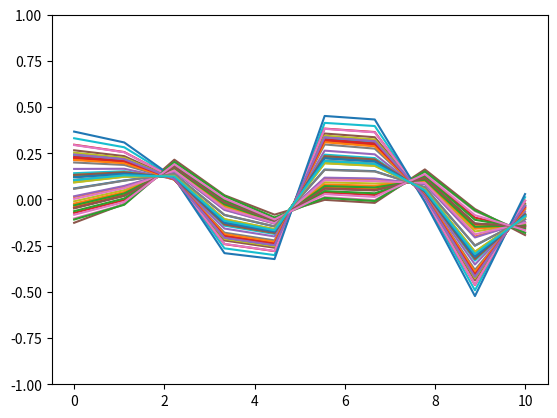

Here is the Python script that generated this plot:
# -*- coding: utf-8 -*-
"""
Created on Sun Oct 20 18:24:35 2024

@author: ndev
"""

import numpy as np
import matplotlib.pyplot as plt

def weight_initializer(in_channels, out_channels):
    scale = np.sqrt(2./ (in_channels + out_channels))
    return np.random.uniform(-scale,scale,(in_channels,out_channels))

class Constants():
    def __init__(self,table):
        self.parameters = table
            
    def get_parm(self,key) :
        return self.parameters[key]
    

class Calculus():
    def __init__(self):
        self.functions_ = dict()
        self.derivatives_ = dict()
        self.functions_["relu"] = self._make_relu
        self.functions_["leaky_relu"] = self._make_leaky_relu
        self.functions_["tanh"] = self._make_tanh
        self.functions_["sigmoid"] = self._make_sigmoid
        self.derivatives_["relu"] = self._make_relu_deriv
        self.derivatives_["leaky_relu"] = self._make_leaky_relu_deriv
        self.derivatives_["tanh"] = self._make_tanh_deriv
        self.derivatives_["sigmoid"] = self._make_sigmoid_deriv
        
    def get_function(self,fname) :
        return self.functions_[fname]
        
    def get_derivative(self,drvname) :
        return self.derivatives_[drvname] 

    def _make_relu(self,x):
        return np.maximum(x,0.)

    def _make_leaky_relu(self,x, k = 0.2):
        return np.where(x >= 0,x, x * k)

    def _make_tanh(self,x):
        return np.tanh(x)

    def _make_sigmoid(self,x):
        return 1./(1. + np.exp(-x))

    def _make_relu_deriv(self,x):
        return self._make_relu(x)

    def _make_leaky_relu_deriv(self,x, k = 0.2):
        return np.where(x >= 0,1., k)

    def _make_tanh_deriv(self,x):
        return 1. - self._make_tanh(x)**2

    def _make_sigmoid_deriv(self,x):
        return self._make_sigmoid(x) * (1. - self._make_sigmoid(x))

class LossFunction():
    def __init__(self):
        self.logit = None
        self.label = None

    def forward(self, logit, label):
        if logit[0,0] < 1e-7:
            logit[0,0] = 1e-7
        if 1. - logit[0,0] < 1e-7:
            logit[0,0] = 1. - 1e-7
        self.logit = logit
        self.label = label
        return - (label * np.log(logit) + (1-label)*np.log(1-logit))
        
    def backward(self) :
        return (1 - self.label) / (1 - self.logit)  - self.label/self.logit

def get_samples(parms,random=True):
    if random:
        x0 = np.random.uniform(0,1)
        freq = np.random.uniform(1.2,1.5)
        mult = np.random.uniform(0.5,0.8)
    else :
        x0 = 0
        freq = 0.2
        mult = 1
    signal = [mult * np.sin(x0 + freq*i) for i in range(0,parms.get_parm("x_dim"))]
    return np.array(signal)

class Generator():
    def __init__(self,parms,calculus):
        self.parms = parms
        self.calculus = calculus
        self.z  = None
        self.w1 = weight_initializer(in_channels = self.parms.get_parm("z_dim"), out_channels = self.parms.get_parm("g_hidden"))
        self.b1 = weight_initializer(in_channels = 1, out_channels = self.parms.get_parm("g_hidden"))
        self.x1 = None
        self.w2 = weight_initializer(in_channels = self.parms.get_parm("g_hidden"), out_channels = self.parms.get_parm("g_hidden"))
        self.b2 = weight_initializer(in_channels = 1, out_channels = self.parms.get_parm("g_hidden"))
        self.x2 = None
        self.w3 = weight_initializer(in_channels = self.parms.get_parm("g_hidden"), out_channels = self.parms.get_parm("x_dim"))
        self.b3 = weight_initializer(in_channels = 1, out_channels = self.parms.get_parm("x_dim"))
        self.x3 = None
        self.x  = None

    def forward(self,inputs):
        self.z = inputs.reshape(1, self.parms.get_parm("z_dim"))

        self.x1 = np.matmul(self.z , self.w1) + self.b1
        self.x1 = self.calculus.get_function("relu")(self.x1)

        self.x2 = np.matmul(self.x1,self.w2) + self.b2
        self.x2 = self.calculus.get_function("relu")(self.x2)

        self.x3 = np.matmul(self.x2,self.w3) + self.b3
        self.x = self.calculus.get_function("tanh")(self.x3)

        return self.x

    def backward(self,yhat) :  
        delta = yhat
        delta *= self.calculus.get_derivative("tanh")(self.x)

        d_w3 = np.matmul(np.transpose(self.x2),delta)
        d_b3 = delta.copy()

        delta = np.matmul(delta, np.transpose(self.w3))

        if (np.linalg.norm(d_w3) > self.parms.get_parm("gradient_clip")) :
            d_w3 = self.parms.get_parm("gradient_clip") / np.linalg.norm(d_w3) * d_w3
        self.w3 -= self.parms.get_parm("step_size_G") * d_w3
        self.w3 = np.maximum(-self.parms.get_parm("weight_clip"),np.minimum(self.parms.get_parm("weight_clip"),self.w3))
        
        self.b3 -= self.parms.get_parm("step_size_G") * d_b3
        self.b3 = np.maximum(-self.parms.get_parm("weight_clip"), np.minimum(self.parms.get_parm("weight_clip"),self.b3))
        delta *= self.calculus.get_derivative("relu")(self.x2)

        d_w2 = np.matmul(np.transpose(self.x1),delta)
        d_b2 = delta.copy()

        delta = np.matmul(delta, np.transpose(self.w2))

        if (np.linalg.norm(d_w2) > self.parms.get_parm("gradient_clip")) :
            d_w2 = self.parms.get_parm("gradient_clip") / np.linalg.norm(d_w2) * d_w2
        self.w2 -= self.parms.get_parm("step_size_G") * d_w2
        self.w2 = np.maximum(-self.parms.get_parm("weight_clip"),np.minimum(self.parms.get_parm("weight_clip"),self.w2))
        
        self.b2 -= self.parms.get_parm("step_size_G") * d_b2
        self.b2 = np.maximum(-self.parms.get_parm("weight_clip"), np.minimum(self.parms.get_parm("weight_clip"),self.b2))
        delta *= self.calculus.get_derivative("relu")(self.x1)

        d_w1 = np.matmul(np.transpose(self.z),delta)
        d_b1 = delta.copy()

        if (np.linalg.norm(d_w1) > self.parms.get_parm("gradient_clip")) :
            d_w1 = self.parms.get_parm("gradient_clip") / np.linalg.norm(d_w1) * d_w1
        self.w1 -= self.parms.get_parm("step_size_G") * d_w1
        self.w1 = np.maximum(-self.parms.get_parm("weight_clip"),np.minimum(self.parms.get_parm("weight_clip"),self.w1))
        
        self.b1 -= self.parms.get_parm("step_size_G") * d_b1
        self.b1 = np.maximum(-self.parms.get_parm("weight_clip"), np.minimum(self.parms.get_parm("weight_clip"),self.b1))
        delta *= self.calculus.get_derivative("relu")(self.x1)

class Discriminator():
    def __init__(self,parms,calculus):
        self.parms = parms
        self.calculus = calculus
        self.x  = None
        self.w1 = weight_initializer(in_channels = self.parms.get_parm("x_dim"), out_channels = self.parms.get_parm("d_hidden"))
        self.b1 = weight_initializer(in_channels = 1, out_channels = self.parms.get_parm("d_hidden"))
        self.y1 = None
        self.w2 = weight_initializer(in_channels = self.parms.get_parm("d_hidden"), out_channels = self.parms.get_parm("d_hidden"))
        self.b2 = weight_initializer(in_channels = 1, out_channels = self.parms.get_parm("d_hidden"))
        self.y2 = None
        self.w3 = weight_initializer(in_channels = self.parms.get_parm("d_hidden"), out_channels = self.parms.get_parm("z_dim"))
        self.b3 = weight_initializer(in_channels = 1, out_channels = self.parms.get_parm("z_dim"))
        self.y3 = None
        self.y  = None

    def forward(self,inputs):
        self.x = inputs.reshape(1,self.parms.get_parm("x_dim"))
        self.y1 = np.matmul(self.x,self.w1) + self.b1
        self.y1 = self.calculus.get_function("leaky_relu")(self.y1)
        self.y2 = np.matmul(self.y1,self.w2) + self.b2
        self.y2 = self.calculus.get_function("leaky_relu")(self.y2)
        self.y3 = np.matmul(self.y2,self.w3) + self.b3
        self.y = self.calculus.get_function("sigmoid")(self.y3)
        return self.y

    def backward(self,outputs,apply_grad=True):
        delta = outputs
        delta *= self.calculus.get_derivative("sigmoid")(self.y)
        d_w3 = np.matmul(np.transpose(self.y2),delta)
        d_b3 = delta.copy()
        delta = np.matmul(delta,np.transpose(self.w3))
        if apply_grad:
            if np.linalg.norm(d_w3) > self.parms.get_parm("gradient_clip"):
                d_w3 = self.parms.get_parm("gradient_clip") / np.linalg.norm(d_w3) * d_w3
            self.w3 += self.parms.get_parm("step_size_D") * d_w3
            self.w3 = np.maximum(-self.parms.get_parm("weight_clip"),np.minimum(self.parms.get_parm("weight_clip"), self.w3))
            self.b3 += self.parms.get_parm("step_size_D") * d_b3
            self.b3 = np.maximum(-self.parms.get_parm("weight_clip"),np.minimum(self.parms.get_parm("weight_clip"), self.b3))
        delta *= self.calculus.get_derivative("leaky_relu")(self.y2)
        d_w2 = np.matmul(np.transpose(self.y1),delta)
        d_b2 = delta.copy()
        delta = np.matmul(delta,np.transpose(self.w2))
        if apply_grad:
            if np.linalg.norm(d_w2) > self.parms.get_parm("gradient_clip"):
                d_w2 = self.parms.get_parm("gradient_clip") / np.linalg.norm(d_w2) * d_w2
            self.w2 += self.parms.get_parm("step_size_D") * d_w2
            self.w2 = np.maximum(-self.parms.get_parm("weight_clip"),np.minimum(self.parms.get_parm("weight_clip"), self.w2))
            self.b2 += self.parms.get_parm("step_size_D") * d_b2
            self.b2 = np.maximum(-self.parms.get_parm("weight_clip"),np.minimum(self.parms.get_parm("weight_clip"), self.b2))
        delta *= self.calculus.get_derivative("leaky_relu")(self.y1)
        d_w1 = np.matmul(np.transpose(self.x),delta)
        d_b1 = delta.copy()
        delta = np.matmul(delta,np.transpose(self.w1))
        if apply_grad:
            if np.linalg.norm(d_w1) > self.parms.get_parm("gradient_clip"):
                d_w1 = self.parms.get_parm("gradient_clip") / np.linalg.norm(d_w1) * d_w1
            self.w1 += self.parms.get_parm("step_size_D") * d_w1
            self.w1 = np.maximum(-self.parms.get_parm("weight_clip"),np.minimum(self.parms.get_parm("weight_clip"), self.w1))
            self.b1 += self.parms.get_parm("step_size_D") * d_b1
            self.b1 = np.maximum(-self.parms.get_parm("weight_clip"),np.minimum(self.parms.get_parm("weight_clip"), self.b1))
        return delta

def run():
    table = {"z_dim":1,
             "g_hidden":10,
             "x_dim":10,
             "d_hidden":10,
             "step_size_G":0.01,
             "step_size_D":0.01,
             "iter_num":50000,
             "gradient_clip":0.2,
             "weight_clip":0.25}
    parms = Constants(table)
    calculus = Calculus()
    print(parms.get_parm("step_size_G"))
    G = Generator(parms,calculus)
    D = Discriminator(parms,calculus)
    loss_function = LossFunction()
    real_label = 1
    fake_label = 0
    for i in range(parms.get_parm("iter_num")):
        #update D with real data
        x_real = get_samples(parms,True)
        y_real = D.forward(x_real)
        loss_D_r = loss_function.forward(y_real,real_label)
        d_loss_D = loss_function.backward()
        D.backward(d_loss_D)
        #update D with fake data
        z_noise = np.random.randn(parms.get_parm("z_dim"))
        x_fake = G.forward(z_noise)
        y_fake = D.forward(x_fake)
        loss_D_f = loss_function.forward(y_fake,fake_label)
        d_loss_D = loss_function.backward()
        D.backward(d_loss_D)
        #update G with fake data
        y_fake_r = D.forward(x_fake)
        loss_G = loss_function.forward(y_fake_r,real_label)
        d_loss_G = D.backward(loss_G, apply_grad=False)
        G.backward(d_loss_G)
        loss_D = loss_D_r + loss_D_f
        if i % 100 == 0:
            print('{} {} {}'.format(loss_D_r.item((0, 0)), loss_D_f.item((0,0)), loss_G.item((0, 0))))

    x_axis = np.linspace(0, 10, 10)
    for i in range(50):
        z_noise = np.random.randn(parms.get_parm("z_dim"))
        x_fake = G.forward(z_noise)
        plt.plot(x_axis, x_fake.reshape(parms.get_parm("x_dim")))
    plt.ylim((-1, 1))
    plt.show() 

if __name__ == "__main__" :
    run()
